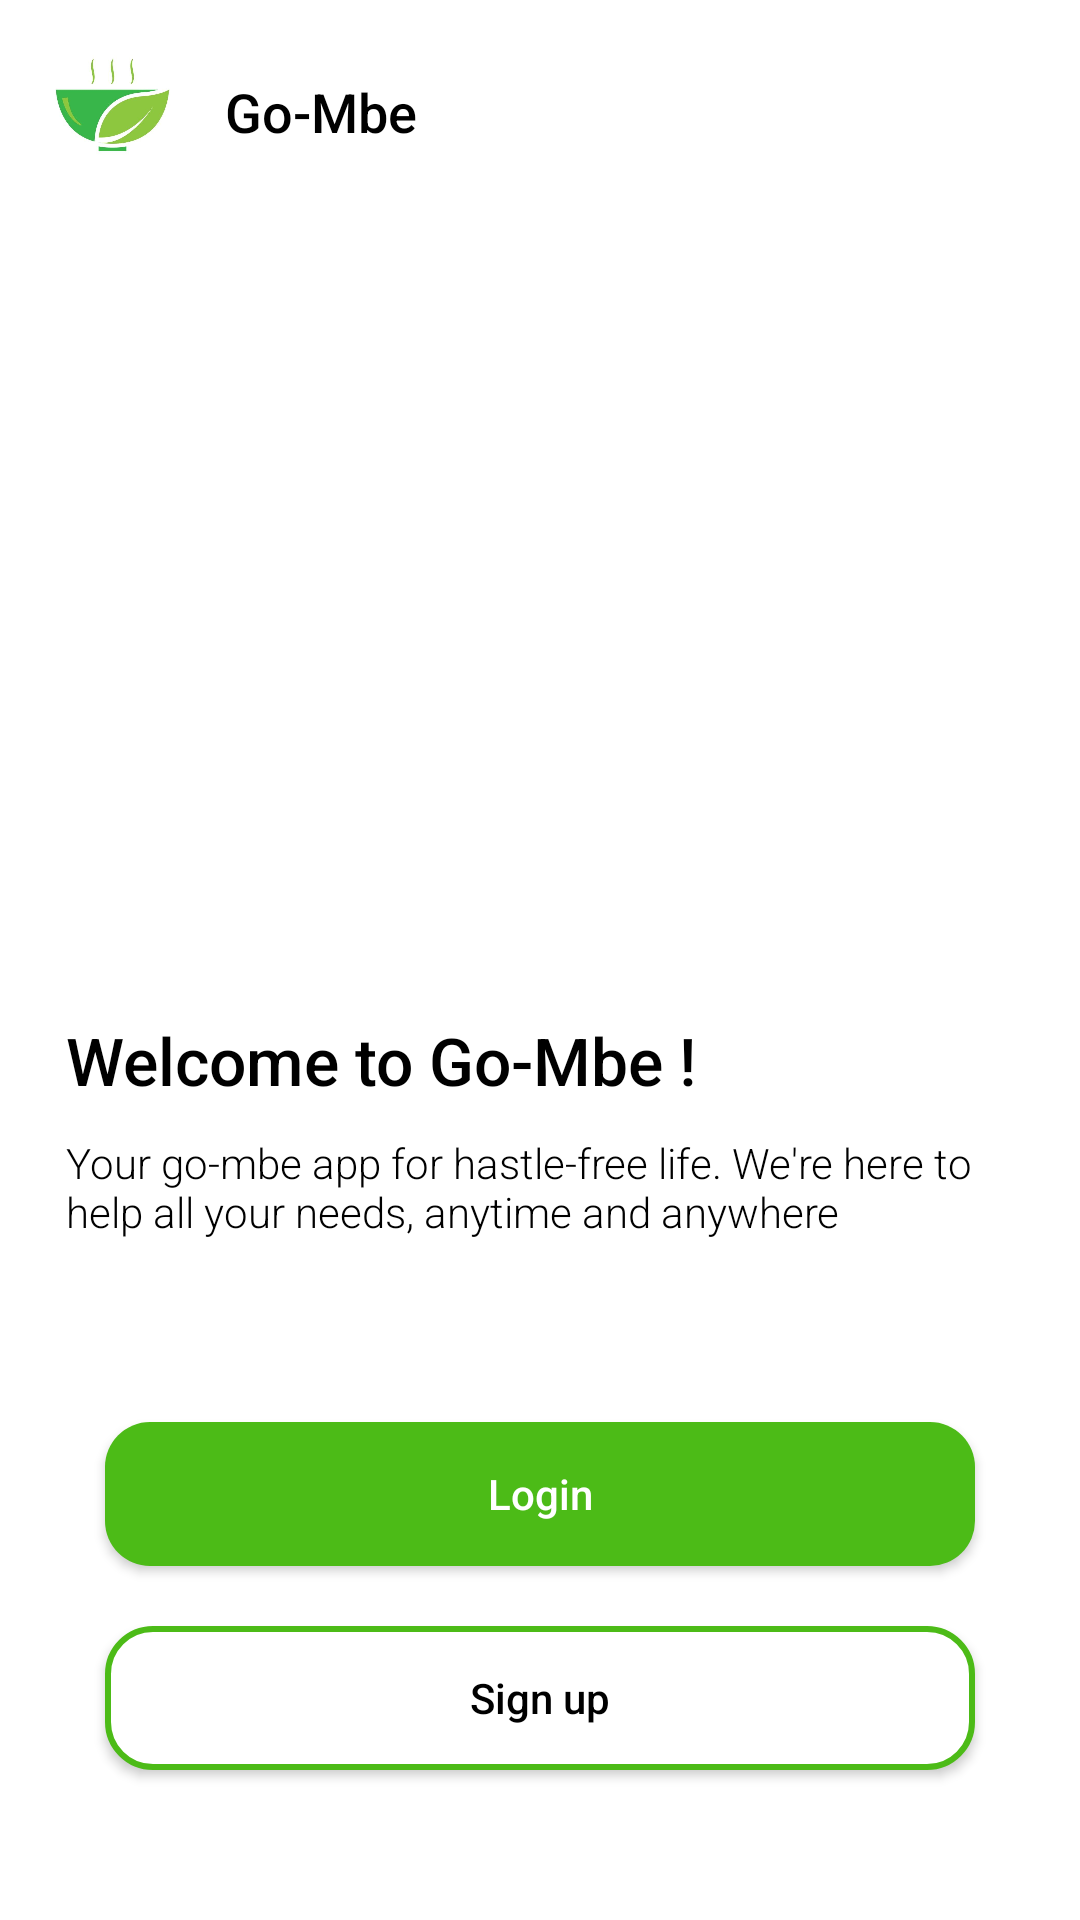

Reconstruct the res/layout file that produces this screen, plus the resources it refers to.
<!-- AndroidManifest.xml: application theme Theme.Java_go_food_clone -->
<!-- res/layout/activity_auth.xml -->
<?xml version="1.0" encoding="utf-8"?>
<androidx.constraintlayout.widget.ConstraintLayout xmlns:android="http://schemas.android.com/apk/res/android"
    xmlns:app="http://schemas.android.com/apk/res-auto"
    xmlns:tools="http://schemas.android.com/tools"
    android:layout_width="match_parent"
    android:layout_height="match_parent"
    android:layout_margin="10dp"
    tools:context=".view.auth.AuthActivity">

    <RelativeLayout
        android:id="@+id/relativeLayout"
        android:layout_width="match_parent"
        android:layout_height="70dp"
        app:layout_constraintEnd_toEndOf="parent"
        app:layout_constraintStart_toStartOf="parent"
        app:layout_constraintTop_toTopOf="parent">

        <ImageView
            android:id="@+id/imageView2"
            android:layout_width="55dp"
            android:layout_height="55dp"
            android:layout_alignParentStart="true"
            android:layout_alignParentTop="true"
            android:layout_alignParentBottom="true"
            android:layout_marginStart="10dp"
            android:src="@drawable/splash123" />

        <TextView
            android:id="@+id/textView2"
            android:layout_width="wrap_content"
            android:layout_height="wrap_content"
            android:layout_alignParentTop="true"
            android:layout_alignParentBottom="true"
            android:layout_marginStart="10dp"
            android:layout_marginTop="25dp"
            android:layout_marginBottom="21dp"
            android:layout_toEndOf="@+id/imageView2"
            android:fontFamily="sans-serif-medium"
            android:text="Go-Mbe"
            android:textColor="@color/black"
            android:textSize="18sp"
            app:layout_constraintTop_toTopOf="parent" />
    </RelativeLayout>

    <androidx.appcompat.widget.AppCompatButton
        android:id="@+id/btnLogin"
        android:layout_width="290dp"
        android:layout_height="wrap_content"
        android:layout_marginBottom="20dp"
        android:background="@drawable/green_button_background"
        android:fontFamily="sans-serif-medium"
        android:text="Login"
        android:textAllCaps="false"
        android:textColor="@color/white"
        app:layout_constraintBottom_toTopOf="@+id/btnSignUp"
        app:layout_constraintEnd_toEndOf="parent"
        app:layout_constraintStart_toStartOf="parent" />

    <androidx.appcompat.widget.AppCompatButton
        android:id="@+id/btnSignUp"
        android:layout_width="290dp"
        android:layout_height="wrap_content"
        android:layout_marginBottom="50dp"
        android:background="@drawable/white_button_background"
        android:fontFamily="sans-serif-medium"
        android:text="Sign up"
        android:textAllCaps="false"
        android:textColor="@color/black"
        app:layout_constraintBottom_toBottomOf="parent"
        app:layout_constraintEnd_toEndOf="parent"
        app:layout_constraintStart_toStartOf="parent" />

    <ImageView
        android:id="@+id/imageView3"
        android:layout_width="350dp"
        android:layout_height="350dp"
        android:layout_marginBottom="110dp"
        android:src="@drawable/food_delivery"
        app:layout_constraintBottom_toTopOf="@+id/btnLogin"
        app:layout_constraintEnd_toEndOf="parent"
        app:layout_constraintStart_toStartOf="parent"
        app:layout_constraintTop_toBottomOf="@+id/relativeLayout" />

    <TextView
        android:id="@+id/textView3"
        android:layout_width="wrap_content"
        android:layout_height="wrap_content"
        android:layout_marginStart="22dp"
        android:text="Welcome to Go-Mbe !"
        android:fontFamily="sans-serif-medium"
        android:textColor="@color/black"
        android:textSize="22sp"
        app:layout_constraintBottom_toTopOf="@+id/btnLogin"
        app:layout_constraintStart_toStartOf="parent"
        app:layout_constraintTop_toBottomOf="@+id/relativeLayout"
        app:layout_constraintVertical_bias="0.717" />

    <TextView
        android:id="@+id/textView4"
        android:layout_width="330dp"
        android:layout_height="wrap_content"
        android:layout_marginStart="22dp"
        android:layout_marginTop="10dp"
        android:fontFamily="sans-serif-light"
        android:text="Your go-mbe app for hastle-free life. We're here to help all your needs, anytime and anywhere"
        android:textColor="@color/black"
        android:textSize="14sp"
        app:layout_constraintEnd_toEndOf="parent"
        app:layout_constraintHorizontal_bias="0.0"
        app:layout_constraintStart_toStartOf="parent"
        app:layout_constraintTop_toBottomOf="@+id/textView3" />

</androidx.constraintlayout.widget.ConstraintLayout>
<!-- resources referenced by this layout -->
<resources>
  <color name="black">#FF000000</color>
  <color name="white">#FFFFFFFF</color>
  <!-- drawable green_button_background (drawable-v24) -->
  <?xml version="1.0" encoding="utf-8"?>
  <selector xmlns:android="http://schemas.android.com/apk/res/android">
      <item>
          <shape android:shape="rectangle">
              <solid android:color="#4cbb17"/>
              <corners android:radius="15dp"/>
          </shape>
      </item>
  </selector>
  <!-- drawable splash123: jpg bitmap (drawable-v24, 12588 bytes) -->
  <!-- drawable white_button_background (drawable-v24) -->
  <?xml version="1.0" encoding="utf-8"?>
  <selector xmlns:android="http://schemas.android.com/apk/res/android">
      <item>
          <shape android:shape="rectangle">
              <solid android:color="#FFFFFF"/>
              <corners android:radius="15dp"/>
              <stroke android:width="2dp" android:color="#4cbb17"/>
          </shape>
      </item>
  </selector>
  <style name="Theme.Java_go_food_clone" parent="Theme.MaterialComponents.DayNight.NoActionBar">
          
          <item name="colorPrimary">@color/purple_500</item>
          <item name="colorPrimaryVariant">@color/purple_700</item>
          <item name="colorOnPrimary">@color/white</item>
          
          <item name="colorSecondary">@color/teal_200</item>
          <item name="colorSecondaryVariant">@color/teal_700</item>
          <item name="colorOnSecondary">@color/black</item>
          
          <item name="android:statusBarColor" tools:targetApi="l">?attr/colorPrimaryVariant</item>
          
      </style>
  <color name="purple_500">#4cbb17</color>
  <color name="purple_700">#FF3700B3</color>
  <color name="teal_200">#FF03DAC5</color>
  <color name="teal_700">#FF018786</color>
</resources>
